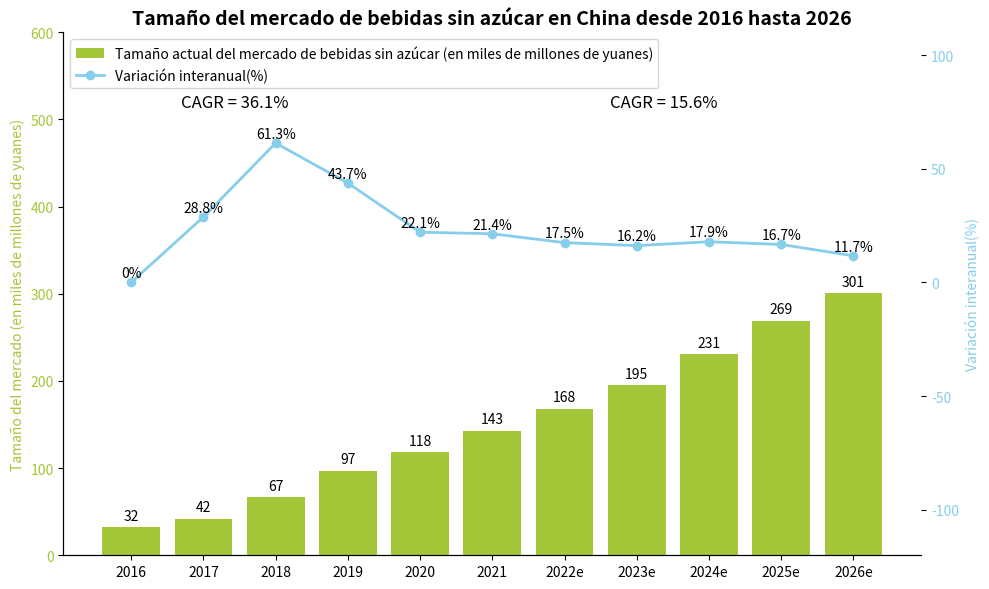

Python code for this plot:
import matplotlib.pyplot as plt
import numpy as np

# Años
years = ["2016", "2017", "2018", "2019", "2020", "2021", "2022e", "2023e", "2024e", "2025e", "2026e"]
# Tamaño actual del mercado de bebidas sin azúcar (en miles de millones de yuanes), datos consistentes con el gráfico
market_size = [32, 42, 67, 97, 118, 143, 168, 195, 231, 269, 301]
# Variación interanual (%), datos consistentes con el gráfico, agregar 0% para 2016 (sin datos de variación interanual)
yoy = [0, 28.8, 61.3, 43.7, 22.1, 21.4, 17.5, 16.2, 17.9, 16.7, 11.7]

# Crear un lienzo
fig, ax1 = plt.subplots(figsize=(10, 6))

ax1.set_ylim(0, 600)

# Dibujar un gráfico de barras (tamaño del mercado, verde)
ax1.bar(years, market_size, color="#A4C639", label="Tamaño actual del mercado de bebidas sin azúcar (en miles de millones de yuanes)")
ax1.set_ylabel("Tamaño del mercado (en miles de millones de yuanes)", color="#A4C639")
ax1.tick_params(axis='y', labelcolor="#A4C639")

# Crear un eje y secundario para dibujar un gráfico de línea (variación interanual, azul)
ax2 = ax1.twinx()

ax2.set_ylim(-120, 110)

ax2.plot(years, yoy, marker='o', color="#87CEEB", label="Variación interanual(%)", linewidth=2)
ax2.set_ylabel("Variación interanual(%)", color="#87CEEB")
ax2.tick_params(axis='y', labelcolor="#87CEEB")

# Agregar etiquetas de datos (tamaño del mercado)
for x, y in zip(np.arange(len(years)), market_size):
    ax1.text(x, y + 5, f'{y}', ha='center', va='bottom', color='black')

# Agregar etiquetas de datos (variación interanual)
for x, y in zip(np.arange(len(years)), yoy):
    ax2.text(x, y + 1, f'{y}%', ha='center', va='bottom', color='black')

# Agregar texto de descripción del CAGR
cagr_texts = [
    (0.2, 0.85, "CAGR = 36.1%"),
    (0.7, 0.85, "CAGR = 15.6%")
]
for x, y, text in cagr_texts:
    ax1.text(x, y, text, transform=ax1.transAxes, fontsize=12, ha='center', va='bottom')

# Establecer el título
ax1.set_title('Tamaño del mercado de bebidas sin azúcar en China desde 2016 hasta 2026', fontsize=14, fontweight='bold')

# Combinar leyendas
lines, labels = ax1.get_legend_handles_labels()
lines2, labels2 = ax2.get_legend_handles_labels()
ax2.legend(lines + lines2, labels + labels2, loc='upper left')

# Embelezar: Ocultar los bordes superior y derecho
for spine in ['top', 'right']:
    ax1.spines[spine].set_visible(False)
    ax2.spines[spine].set_visible(False)

plt.tight_layout()
plt.show()
